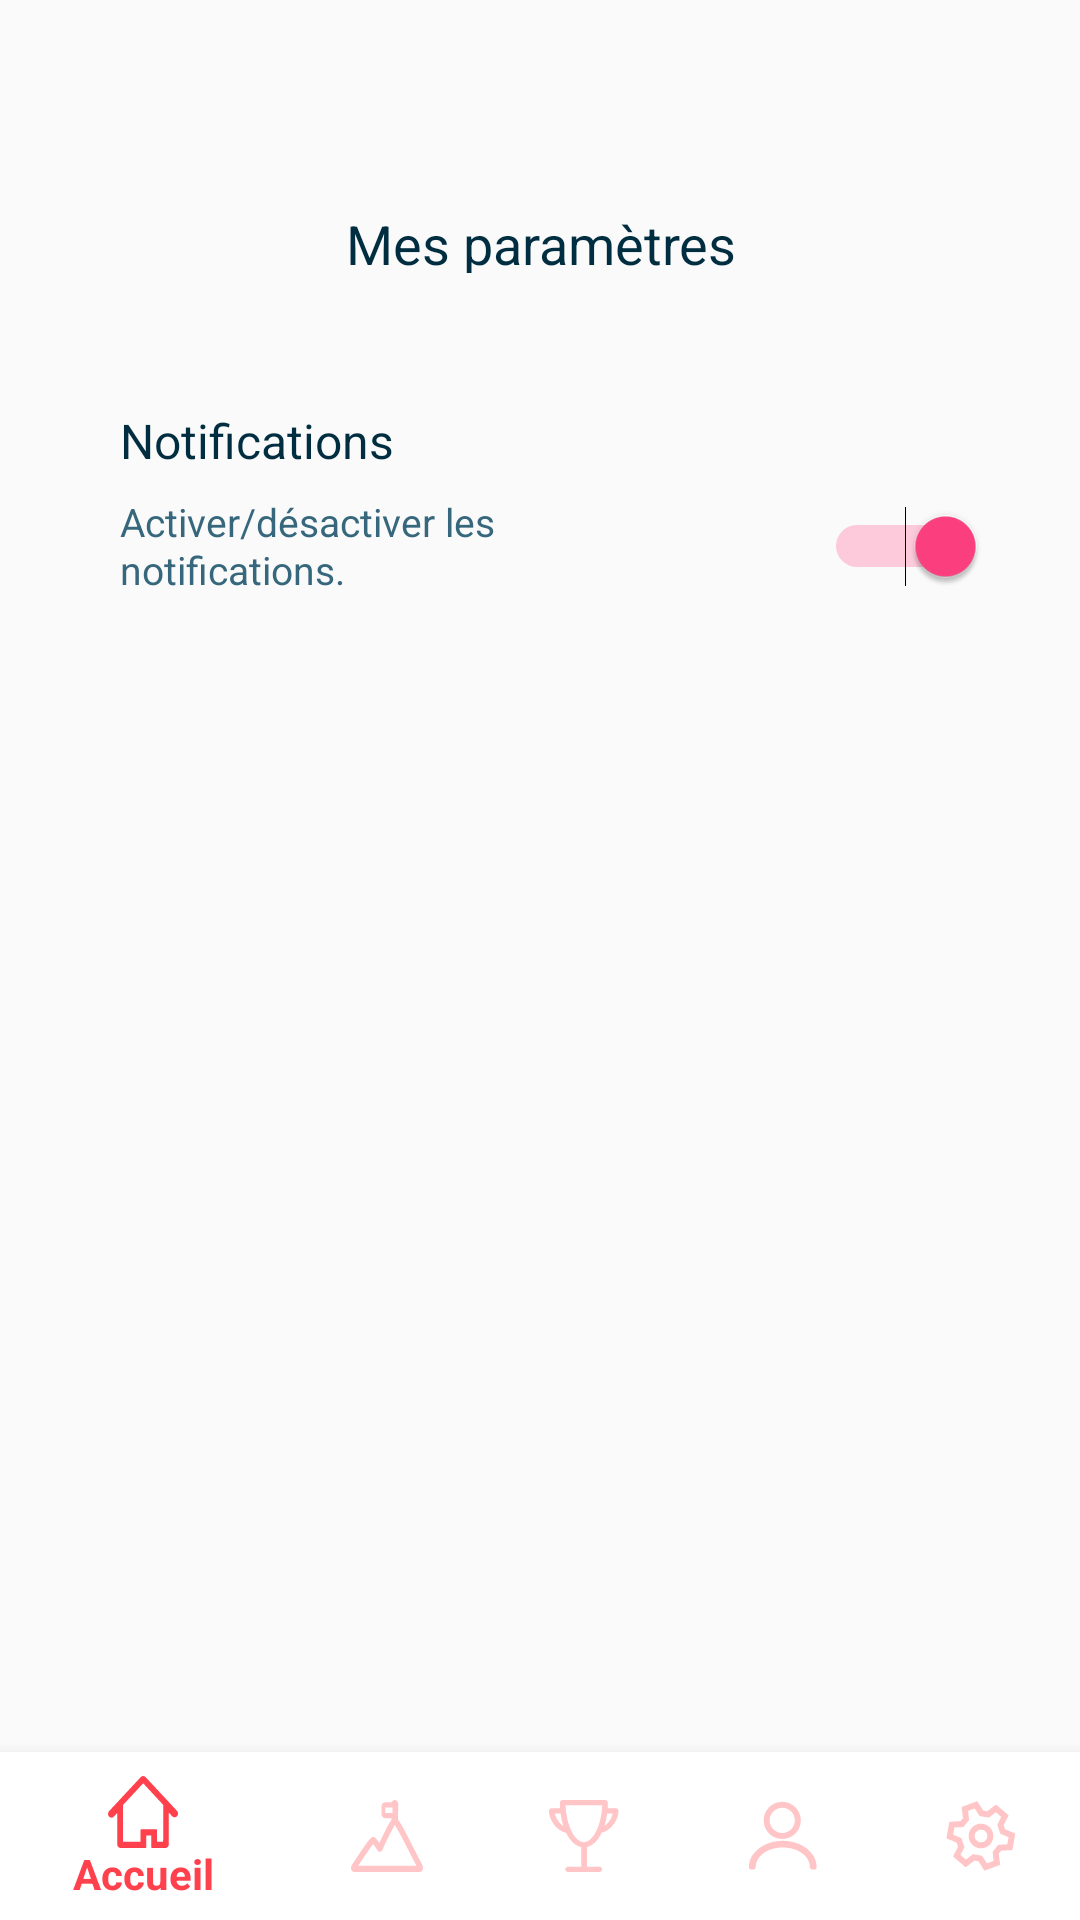

Android layout source for this screen:
<!-- AndroidManifest.xml: application theme AppTheme -->
<!-- res/layout/activity_parametres.xml -->
<?xml version="1.0" encoding="utf-8"?>
<android.support.constraint.ConstraintLayout xmlns:android="http://schemas.android.com/apk/res/android"
    xmlns:app="http://schemas.android.com/apk/res-auto"
    xmlns:tools="http://schemas.android.com/tools"
    android:layout_width="match_parent"
    android:layout_height="match_parent"
    tools:context=".views.ParametresActivity">

    <TextView
        android:id="@+id/textView22"
        android:layout_width="fill_parent"
        android:layout_height="wrap_content"
        android:layout_marginBottom="45dp"
        android:layout_marginEnd="62dp"
        android:layout_marginLeft="63dp"
        android:layout_marginRight="62dp"
        android:layout_marginStart="63dp"
        android:layout_marginTop="69dp"
        android:width="235dp"
        android:height="22dp"
        android:gravity="center"
        android:lineHeight="22sp"
        android:lineSpacingMultiplier="1.22"
        android:text="Mes paramètres"
        android:textColor="#FF002D40"
        android:textSize="18sp"
        app:layout_constraintBottom_toTopOf="@+id/textView21"
        app:layout_constraintEnd_toEndOf="parent"
        app:layout_constraintStart_toStartOf="parent"
        app:layout_constraintTop_toTopOf="parent"
        tools:fontFamily="@font/montserrat_bold" />

    <TextView
        android:id="@+id/textView21"
        android:layout_width="fill_parent"
        android:layout_height="wrap_content"
        android:layout_marginEnd="51dp"
        android:layout_marginLeft="40dp"
        android:layout_marginRight="51dp"
        android:layout_marginStart="40dp"
        android:layout_marginTop="45dp"
        android:width="269dp"
        android:height="19dp"
        android:lineSpacingMultiplier="1.19"
        android:text="Notifications"
        android:textColor="#FF002D40"
        android:textSize="16sp"
        app:layout_constraintEnd_toEndOf="parent"
        app:layout_constraintStart_toStartOf="parent"
        app:layout_constraintTop_toBottomOf="@+id/textView22"
        tools:fontFamily="@font/montserrat_bold" />

    <TextView
        android:id="@+id/textView23"
        android:layout_width="wrap_content"
        android:layout_height="wrap_content"
        android:layout_marginLeft="40dp"
        android:layout_marginStart="40dp"
        android:layout_marginTop="10dp"
        android:text="@string/notifparam"
        android:textSize="13sp"
        android:textColor="#FF36677C"
        android:lineHeight="16sp"
        android:height="32dp"
        android:width="197dp"
        app:layout_constraintStart_toStartOf="parent"
        app:layout_constraintTop_toBottomOf="@+id/textView21"
        tools:fontFamily="@font/montserrat" />

    <View
        android:id="@+id/divider"
        android:layout_width="368dp"
        android:layout_height="1dp"
        android:layout_marginEnd="40dp"
        android:layout_marginLeft="40dp"
        android:layout_marginRight="40dp"
        android:layout_marginStart="40dp"
        android:layout_marginTop="14dp"
        android:maxHeight="1dp"
        android:maxWidth="280dp"
        android:background="@drawable/separateur"
        app:layout_constraintEnd_toEndOf="parent"
        app:layout_constraintStart_toStartOf="parent"
        app:layout_constraintTop_toBottomOf="@+id/textView23" />

    <android.support.design.widget.BottomNavigationView
        android:id="@+id/activity_main_bottom_navigation"
        android:layout_width="match_parent"
        android:layout_height="wrap_content"
        android:layout_alignParentBottom="true"
        android:layout_gravity="bottom"
        android:background="#FFFFFFFF"
        app:itemIconTint="@drawable/bottom_nav_colors"
        app:itemTextColor="@drawable/bottom_nav_colors"
        app:layout_constraintBottom_toBottomOf="parent"
        app:layout_constraintEnd_toEndOf="parent"
        app:layout_constraintStart_toStartOf="parent"
        app:menu="@menu/btn_navig_item" />

    <Switch
        android:id="@+id/switch1"
        android:layout_width="wrap_content"
        android:layout_height="wrap_content"
        android:layout_marginBottom="22dp"
        android:layout_marginEnd="40dp"
        android:layout_marginLeft="46dp"
        android:layout_marginRight="40dp"
        android:layout_marginStart="46dp"
        android:layout_marginTop="20dp"
        android:checked="true"
        app:layout_constraintBottom_toTopOf="@+id/divider"
        app:layout_constraintEnd_toEndOf="parent"
        app:layout_constraintStart_toEndOf="@+id/textView23"
        app:layout_constraintTop_toBottomOf="@+id/textView21" />

</android.support.constraint.ConstraintLayout>
<!-- resources referenced by this layout -->
<resources>
  <!-- drawable bottom_nav_colors (drawable) -->
  <?xml version="1.0" encoding="utf-8"?>
  <selector xmlns:android="http://schemas.android.com/apk/res/android">
  <item
      android:state_checked="true"
      android:color="@color/itemactif"
      />
  
      <item
          android:state_checked="false"
          android:color="@color/iteminactif"
          />
  </selector>
  <!-- drawable separateur (drawable) -->
  <?xml version="1.0" encoding="utf-8"?>
  <shape
      android:shape="rectangle"
      xmlns:android="http://schemas.android.com/apk/res/android">
      <size
          android:height="1dp"
          android:width="280dp" />
      <stroke
          android:color="#FFE8E8E8"
          android:width="1dp" />
  </shape>
  <string name="notifparam">Activer/désactiver les notifications.</string>
  <style name="AppTheme" parent="Theme.AppCompat.Light.NoActionBar">
          
          <item name="colorPrimary">@color/colorPrimary</item>
          <item name="colorPrimaryDark">@color/barredetat</item>
          <item name="colorAccent">@color/colorAccent</item>
      </style>
  <color name="itemactif">#FFFF414D</color>
  <color name="iteminactif">#FFFFC5C7</color>
  <color name="colorPrimary">#3F51B5</color>
  <color name="barredetat">#FF000000</color>
  <color name="colorAccent">#FF4081</color>
</resources>
